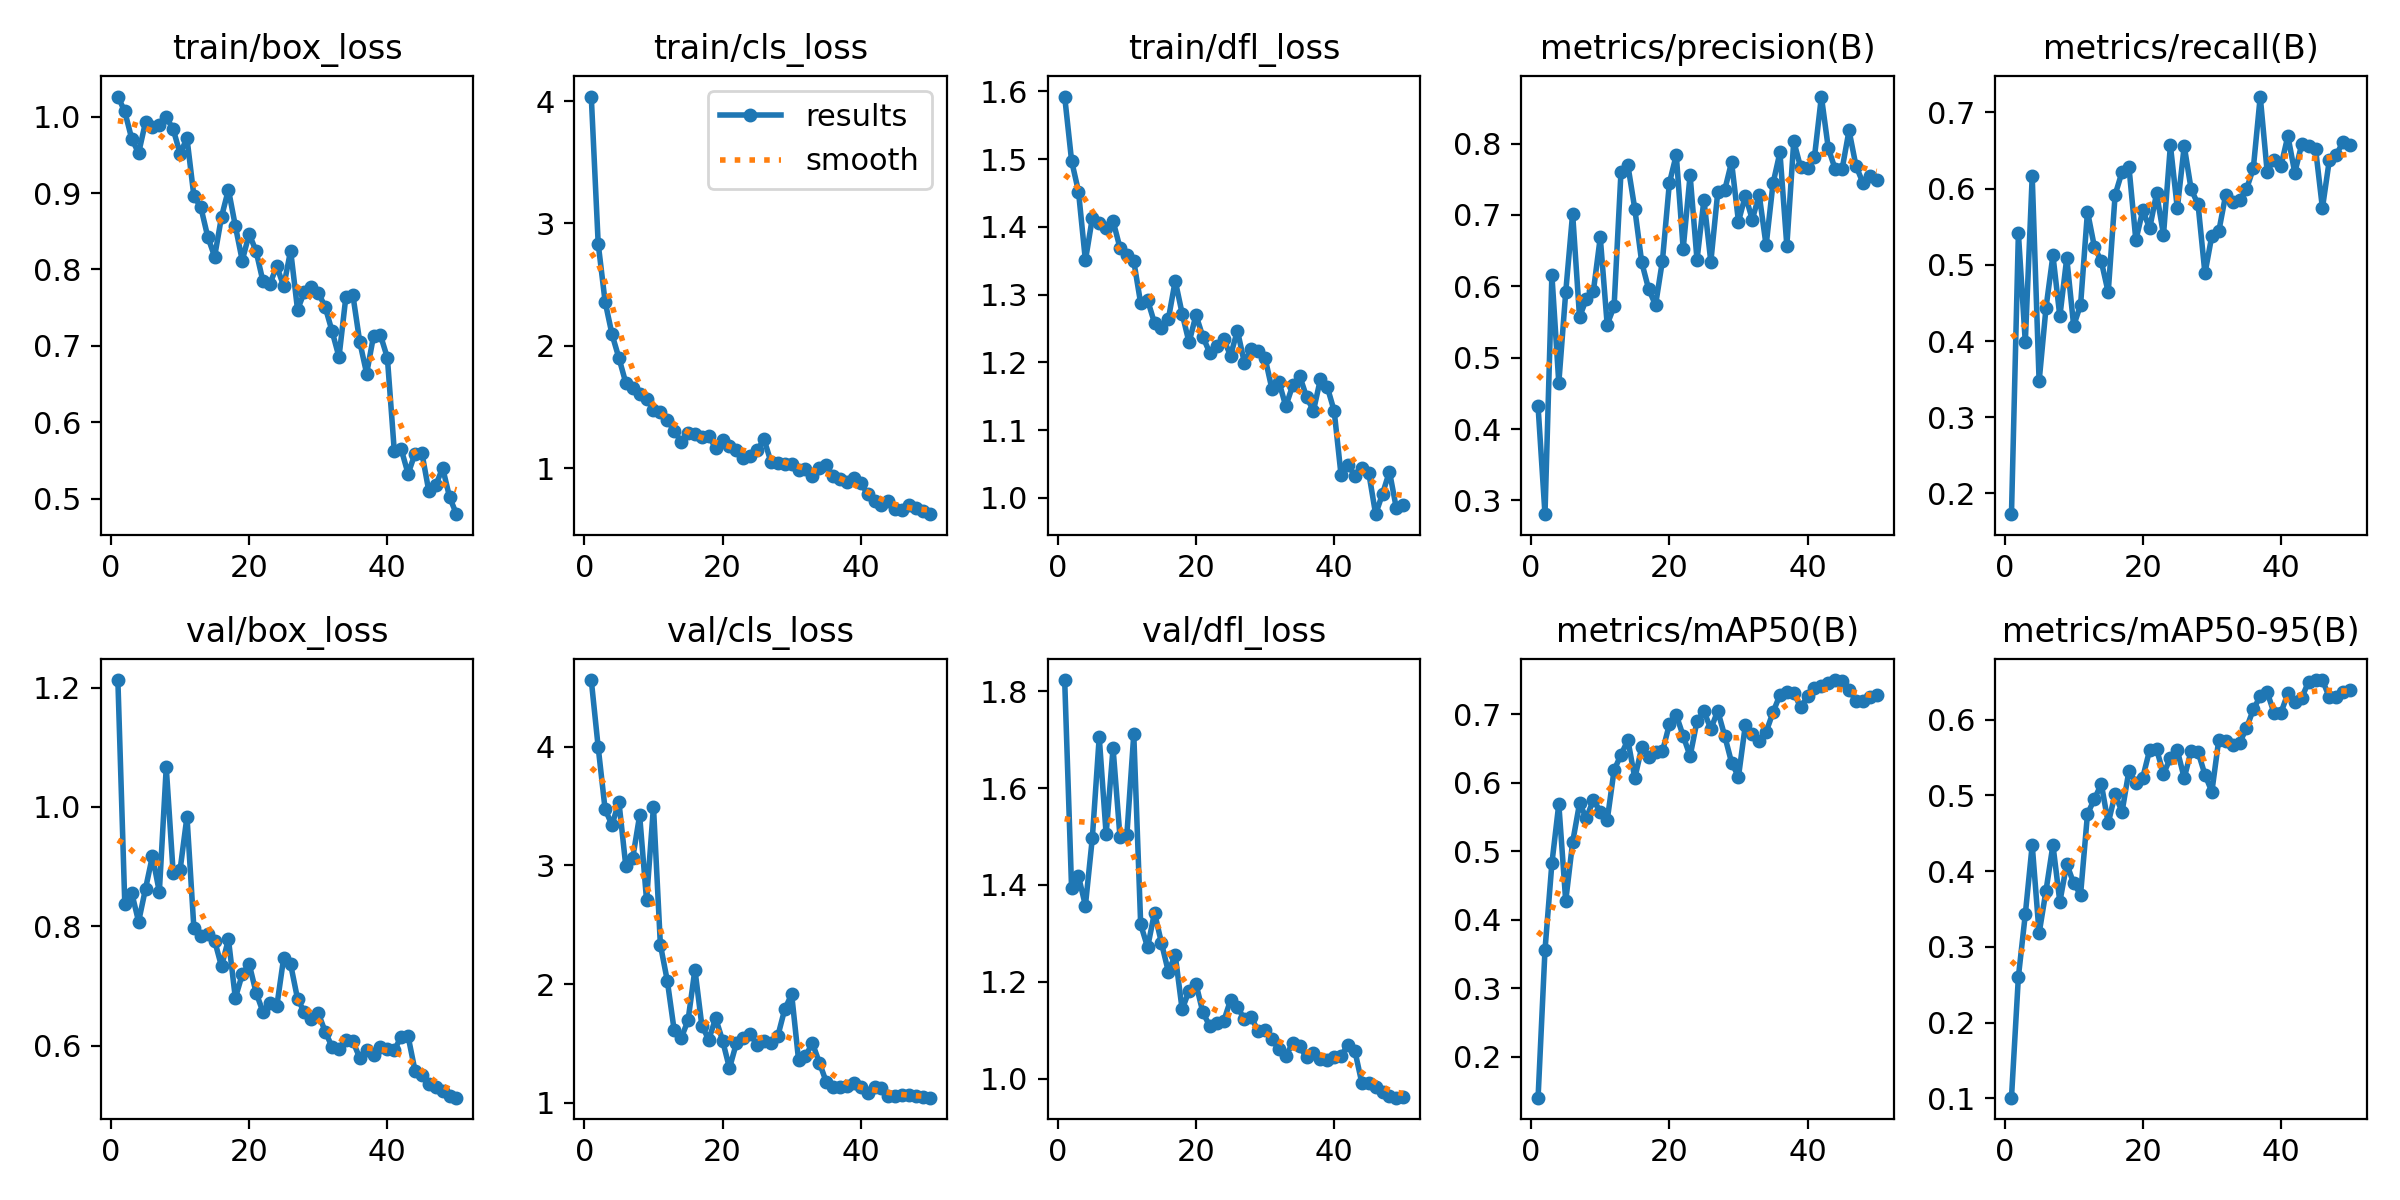

The file beside this chart, header and first rows:
epoch, time, train/box_loss, train/cls_loss, train/dfl_loss, metrics/precision(B), metrics/recall(B), metrics/mAP50(B), metrics/mAP50-95(B), val/box_loss, val/cls_loss, val/dfl_loss, lr/pg0, lr/pg1, lr/pg2
1, 10.31, 1.026, 4.037, 1.592, 0.4316, 0.1728, 0.1403, 0.1008, 1.213, 4.56, 1.823, 0.0001143, 0.0001143, 0.0001143
2, 14.12, 1.007, 2.836, 1.498, 0.2806, 0.5415, 0.3557, 0.2603, 0.8379, 3.994, 1.393, 0.0002381, 0.0002381, 0.0002381
3, 17.81, 0.9712, 2.362, 1.452, 0.6158, 0.3987, 0.4824, 0.3429, 0.8561, 3.472, 1.418, 0.0003568, 0.0003568, 0.0003568
4, 20.42, 0.9523, 2.094, 1.35, 0.4646, 0.6163, 0.5689, 0.4346, 0.8078, 3.339, 1.357, 0.0004704, 0.0004704, 0.0004704
5, 23, 0.9929, 1.901, 1.413, 0.5916, 0.3471, 0.4273, 0.3178, 0.8629, 3.534, 1.496, 0.000579, 0.000579, 0.000579
6, 25.39, 0.9864, 1.697, 1.405, 0.702, 0.4439, 0.5131, 0.3744, 0.9176, 2.991, 1.705, 0.0006824, 0.0006824, 0.0006824
7, 27.81, 0.9897, 1.658, 1.399, 0.5571, 0.5124, 0.5697, 0.4345, 0.8576, 3.061, 1.504, 0.0007807, 0.0007807, 0.0007807
8, 30.32, 0.9992, 1.605, 1.409, 0.5824, 0.4324, 0.5482, 0.3595, 1.066, 3.42, 1.683, 0.000874, 0.000874, 0.000874
9, 32.72, 0.9837, 1.569, 1.369, 0.5929, 0.509, 0.5752, 0.4095, 0.8899, 2.705, 1.5, 0.0009621, 0.0009621, 0.0009621
10, 35.02, 0.9516, 1.478, 1.359, 0.6686, 0.4201, 0.5579, 0.3841, 0.8942, 3.494, 1.503, 0.001045, 0.001045, 0.001045
11, 37.29, 0.9716, 1.46, 1.349, 0.5463, 0.4475, 0.545, 0.3691, 0.9838, 2.331, 1.711, 0.001123, 0.001123, 0.001123
12, 39.64, 0.8961, 1.392, 1.287, 0.572, 0.5699, 0.6182, 0.4755, 0.797, 2.028, 1.319, 0.001118, 0.001118, 0.001118
13, 41.89, 0.8816, 1.305, 1.292, 0.7604, 0.5237, 0.6409, 0.4951, 0.7838, 1.609, 1.271, 0.001089, 0.001089, 0.001089
14, 44.39, 0.843, 1.216, 1.258, 0.7694, 0.5045, 0.6621, 0.5151, 0.7878, 1.543, 1.343, 0.001061, 0.001061, 0.001061
15, 46.7, 0.8168, 1.285, 1.25, 0.7085, 0.4639, 0.6065, 0.4633, 0.7758, 1.693, 1.281, 0.001033, 0.001033, 0.001033
16, 49.01, 0.869, 1.279, 1.264, 0.6335, 0.5918, 0.6516, 0.5018, 0.7328, 2.122, 1.221, 0.001005, 0.001005, 0.001005
17, 51.23, 0.9045, 1.253, 1.321, 0.5962, 0.622, 0.6382, 0.4782, 0.7782, 1.65, 1.255, 0.0009763, 0.0009763, 0.0009763
18, 53.48, 0.8569, 1.264, 1.272, 0.5737, 0.6286, 0.6444, 0.5327, 0.6797, 1.531, 1.143, 0.000948, 0.000948, 0.000948
19, 55.78, 0.8116, 1.165, 1.229, 0.6362, 0.5323, 0.6456, 0.5165, 0.7195, 1.711, 1.182, 0.0009197, 0.0009197, 0.0009197
20, 58.15, 0.8465, 1.233, 1.27, 0.7447, 0.5714, 0.6853, 0.5235, 0.7368, 1.524, 1.196, 0.0008914, 0.0008914, 0.0008914
21, 60.34, 0.824, 1.178, 1.238, 0.7843, 0.548, 0.6987, 0.5602, 0.6889, 1.291, 1.137, 0.0008631, 0.0008631, 0.0008631
22, 62.58, 0.7842, 1.151, 1.214, 0.6526, 0.5938, 0.6683, 0.561, 0.6564, 1.501, 1.109, 0.0008348, 0.0008348, 0.0008348
23, 64.78, 0.7813, 1.083, 1.225, 0.7559, 0.5394, 0.6387, 0.5285, 0.6714, 1.541, 1.115, 0.0008065, 0.0008065, 0.0008065
24, 67.27, 0.804, 1.102, 1.234, 0.6371, 0.6568, 0.6898, 0.5494, 0.666, 1.575, 1.118, 0.0007782, 0.0007782, 0.0007782
25, 69.49, 0.778, 1.145, 1.21, 0.7212, 0.574, 0.7043, 0.5595, 0.7476, 1.49, 1.162, 0.0007499, 0.0007499, 0.0007499
26, 71.82, 0.8247, 1.237, 1.247, 0.6343, 0.6559, 0.6785, 0.523, 0.7362, 1.522, 1.149, 0.0007216, 0.0007216, 0.0007216
27, 74.05, 0.7474, 1.051, 1.2, 0.7317, 0.5991, 0.7048, 0.5591, 0.6784, 1.499, 1.122, 0.0006934, 0.0006934, 0.0006934
28, 76.34, 0.7706, 1.042, 1.22, 0.7345, 0.5794, 0.6687, 0.5575, 0.6557, 1.563, 1.127, 0.0006651, 0.0006651, 0.0006651
29, 78.59, 0.777, 1.037, 1.217, 0.7741, 0.4886, 0.6294, 0.5273, 0.6448, 1.788, 1.098, 0.0006368, 0.0006368, 0.0006368
30, 80.89, 0.7695, 1.037, 1.207, 0.6908, 0.5384, 0.6088, 0.5049, 0.6544, 1.913, 1.101, 0.0006085, 0.0006085, 0.0006085
31, 83.13, 0.751, 0.9846, 1.16, 0.7271, 0.5439, 0.6845, 0.5737, 0.6234, 1.359, 1.082, 0.0005802, 0.0005802, 0.0005802
32, 85.49, 0.7191, 0.9895, 1.172, 0.6936, 0.5919, 0.6708, 0.5725, 0.5978, 1.393, 1.06, 0.0005519, 0.0005519, 0.0005519
33, 87.76, 0.6854, 0.9377, 1.135, 0.7284, 0.5829, 0.6614, 0.5664, 0.5951, 1.502, 1.047, 0.0005236, 0.0005236, 0.0005236
34, 89.96, 0.7645, 0.9996, 1.166, 0.6574, 0.5854, 0.6739, 0.5692, 0.6101, 1.339, 1.073, 0.0004953, 0.0004953, 0.0004953
35, 92.4, 0.767, 1.023, 1.18, 0.7442, 0.5989, 0.7029, 0.5886, 0.6077, 1.177, 1.067, 0.000467, 0.000467, 0.000467
36, 94.62, 0.7053, 0.9352, 1.149, 0.7876, 0.6268, 0.728, 0.6137, 0.5792, 1.13, 1.044, 0.0004387, 0.0004387, 0.0004387
37, 96.82, 0.6638, 0.9112, 1.129, 0.6569, 0.7208, 0.7324, 0.6309, 0.5928, 1.131, 1.054, 0.0004104, 0.0004104, 0.0004104
38, 99.12, 0.7129, 0.8905, 1.175, 0.8034, 0.6223, 0.7315, 0.6364, 0.5847, 1.137, 1.042, 0.0003821, 0.0003821, 0.0003821
39, 101.4, 0.7139, 0.9162, 1.164, 0.7666, 0.6382, 0.7101, 0.609, 0.5977, 1.164, 1.04, 0.0003538, 0.0003538, 0.0003538
40, 103.7, 0.6845, 0.8789, 1.128, 0.7652, 0.6299, 0.7258, 0.6092, 0.5949, 1.129, 1.046, 0.0003255, 0.0003255, 0.0003255
41, 121.6, 0.5626, 0.7896, 1.033, 0.7815, 0.6691, 0.7384, 0.6348, 0.592, 1.083, 1.047, 0.0002972, 0.0002972, 0.0002972
42, 124, 0.5648, 0.7307, 1.048, 0.866, 0.6208, 0.7415, 0.623, 0.6151, 1.135, 1.07, 0.0002689, 0.0002689, 0.0002689
43, 126.3, 0.5325, 0.6982, 1.033, 0.7935, 0.658, 0.7461, 0.629, 0.6155, 1.122, 1.057, 0.0002406, 0.0002406, 0.0002406
44, 128.9, 0.5588, 0.7288, 1.044, 0.7642, 0.6564, 0.7499, 0.6501, 0.558, 1.053, 0.9916, 0.0002123, 0.0002123, 0.0002123
45, 131.2, 0.5596, 0.6677, 1.037, 0.7643, 0.6527, 0.748, 0.6521, 0.5501, 1.057, 0.9908, 0.0001841, 0.0001841, 0.0001841
46, 133.5, 0.5097, 0.6582, 0.976, 0.8185, 0.5745, 0.736, 0.6524, 0.5357, 1.067, 0.9827, 0.0001558, 0.0001558, 0.0001558
47, 135.7, 0.5175, 0.6974, 1.006, 0.7691, 0.6375, 0.7194, 0.6296, 0.5302, 1.063, 0.9734, 0.0001275, 0.0001275, 0.0001275
48, 138, 0.5402, 0.6782, 1.039, 0.7452, 0.6444, 0.719, 0.6304, 0.5235, 1.057, 0.9642, 9.91726e-05, 9.91726e-05, 9.91726e-05
49, 140.3, 0.502, 0.6468, 0.9847, 0.7549, 0.6614, 0.7246, 0.6373, 0.5157, 1.047, 0.961, 7.08784e-05, 7.08784e-05, 7.08784e-05
50, 142.5, 0.4797, 0.6244, 0.9889, 0.7495, 0.6571, 0.7276, 0.6394, 0.5127, 1.043, 0.9622, 4.25842e-05, 4.25842e-05, 4.25842e-05
